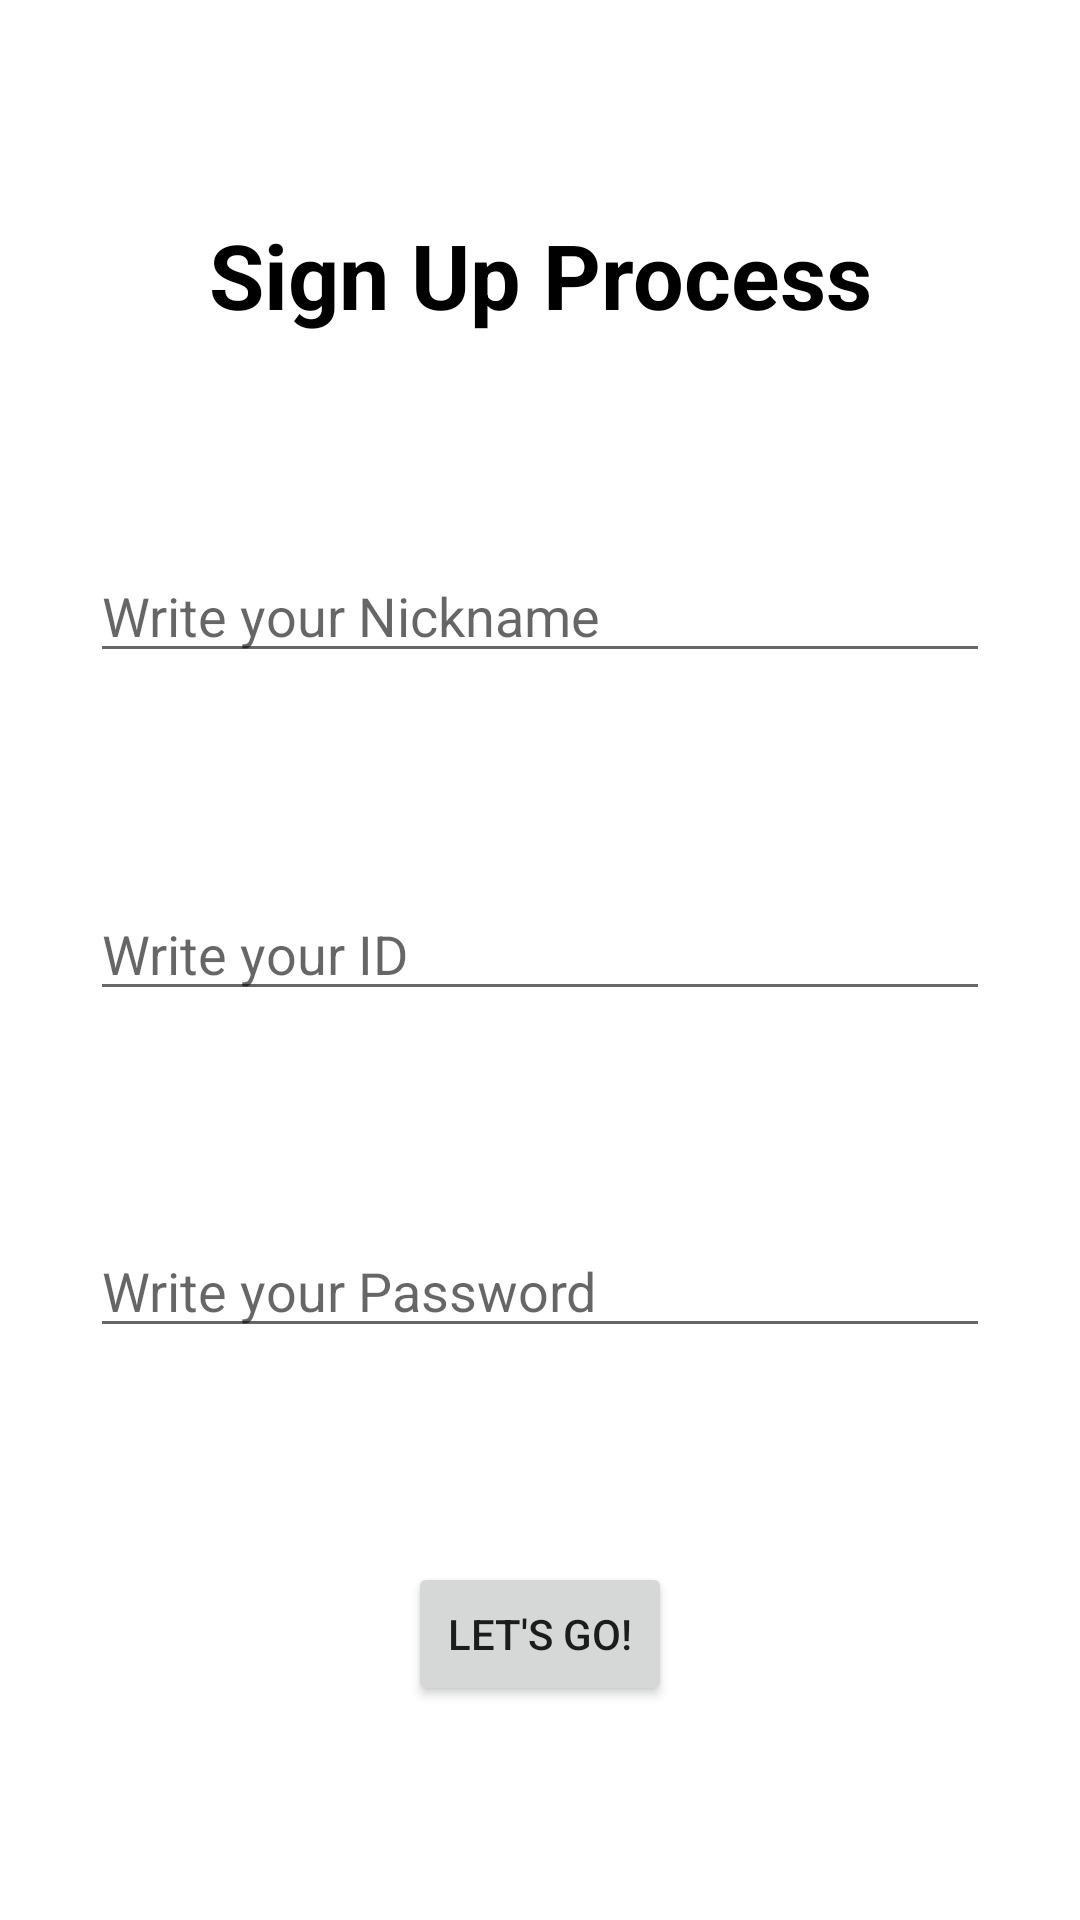

Write the Android layout XML for this screen, with the resource values it uses.
<!-- AndroidManifest.xml: application theme Theme.OmokWithMVP -->
<!-- res/layout/activity_sign_up.xml -->
<?xml version="1.0" encoding="utf-8"?>
<androidx.constraintlayout.widget.ConstraintLayout xmlns:android="http://schemas.android.com/apk/res/android"
    xmlns:app="http://schemas.android.com/apk/res-auto"
    xmlns:tools="http://schemas.android.com/tools"
    android:layout_width="match_parent"
    android:layout_height="match_parent"
    tools:context=".SignUpActivity">

    <TextView
        android:id="@+id/textView2"
        android:layout_width="wrap_content"
        android:layout_height="wrap_content"
        android:text="Sign Up Process"
        android:textColor="@color/black"
        android:textSize="30sp"
        android:textStyle="bold"
        app:layout_constraintBottom_toTopOf="@+id/editTextTextPassword3"
        app:layout_constraintEnd_toEndOf="parent"
        app:layout_constraintStart_toStartOf="parent"
        app:layout_constraintTop_toTopOf="parent" />

    <EditText
        android:id="@+id/editTextTextPersonName2"
        android:layout_width="0dp"
        android:layout_height="wrap_content"
        android:ems="10"
        android:inputType="textPersonName"
        android:layout_marginRight="30dp"
        android:hint="Write your ID"
        android:layout_marginLeft="30dp"
        app:layout_constraintBottom_toTopOf="@+id/editTextTextPassword2"
        app:layout_constraintEnd_toEndOf="parent"
        app:layout_constraintStart_toStartOf="parent"
        app:layout_constraintTop_toBottomOf="@+id/editTextTextPassword3" />

    <EditText
        android:id="@+id/editTextTextPassword2"
        android:layout_width="0dp"
        android:layout_height="wrap_content"
        android:ems="10"
        android:layout_marginRight="30dp"
        android:layout_marginLeft="30dp"
        android:inputType="textPassword"
        android:hint="Write your Password"
        app:layout_constraintBottom_toTopOf="@+id/button3"
        app:layout_constraintEnd_toEndOf="parent"
        app:layout_constraintStart_toStartOf="parent"
        app:layout_constraintTop_toBottomOf="@+id/editTextTextPersonName2" />

    <EditText
        android:id="@+id/editTextTextPassword3"
        android:layout_width="0dp"
        android:layout_height="wrap_content"
        android:ems="10"
        android:layout_marginRight="30dp"
        android:layout_marginLeft="30dp"
        android:hint="Write your Nickname"
        android:inputType="textPersonName"
        app:layout_constraintBottom_toTopOf="@+id/editTextTextPersonName2"
        app:layout_constraintEnd_toEndOf="parent"
        app:layout_constraintStart_toStartOf="parent"
        app:layout_constraintTop_toBottomOf="@+id/textView2" />

    <Button
        android:id="@+id/button3"
        android:layout_width="wrap_content"
        android:layout_height="wrap_content"
        android:text="Let's go!"
        app:layout_constraintBottom_toBottomOf="parent"
        app:layout_constraintEnd_toEndOf="parent"
        app:layout_constraintStart_toStartOf="parent"
        app:layout_constraintTop_toBottomOf="@+id/editTextTextPassword2" />
</androidx.constraintlayout.widget.ConstraintLayout>
<!-- resources referenced by this layout -->
<resources>
  <style name="Theme.OmokWithMVP" parent="Theme.MaterialComponents.DayNight.DarkActionBar">
          
          <item name="colorPrimary">@color/purple_500</item>
          <item name="colorPrimaryVariant">@color/purple_700</item>
          <item name="colorOnPrimary">@color/white</item>
          
          <item name="colorSecondary">@color/teal_200</item>
          <item name="colorSecondaryVariant">@color/teal_700</item>
          <item name="colorOnSecondary">@color/black</item>
          
          <item name="android:statusBarColor" tools:targetApi="l">?attr/colorPrimaryVariant</item>
          
      </style>
  <!-- not gathered from this repository: default colours our renderer supplied (Android Studio template values) -->
  <color name="purple_500">#FF6200EE</color>
  <color name="purple_700">#FF3700B3</color>
  <color name="teal_200">#FF03DAC5</color>
  <color name="teal_700">#FF018786</color>
  <color name="black">#FF000000</color>
  <color name="white">#FFFFFFFF</color>
</resources>
